Run: headless pygame with SDL's dummy video driver; simulated clock (each Clock.tick advances the game by its frame time, no real sleeping); random seed 0; keys injected as events and as key.get_pressed() state; no mouse input.
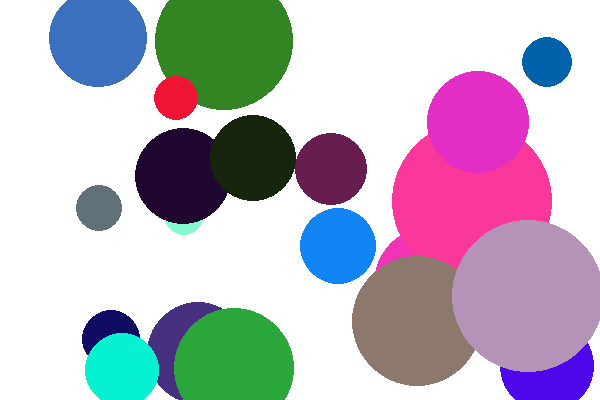
Frame 1 of 4 · flips 1–60 · no input
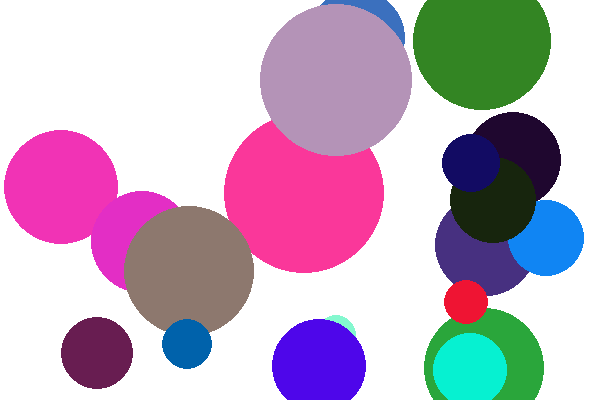
Frame 2 of 4 · flips 61–180 · tapped SPACE, RETURN · held RIGHT (→), D
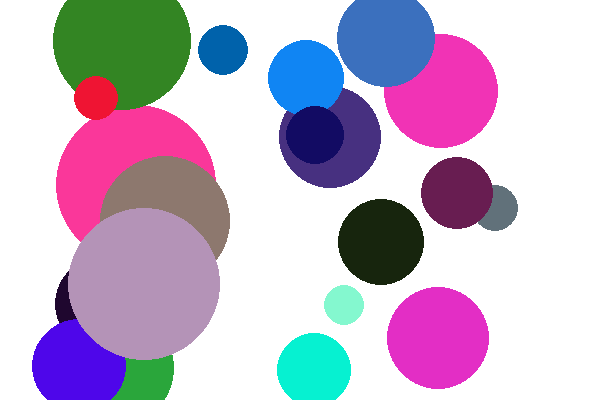
Frame 3 of 4 · flips 181–300 · held DOWN (↓), S
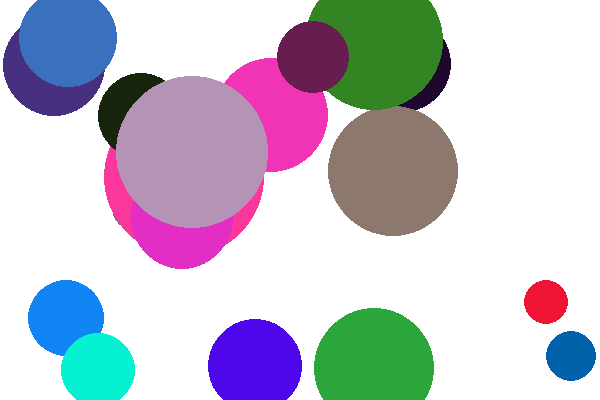
Frame 4 of 4 · flips 301–420 · held LEFT (←), A, UP (↑), W

The pygame program that drew these frames:

# ## Single Ball Animation

# import pygame
# import time
# pygame.init()
# screen = pygame.display.set_mode([500,500])
# clock=pygame.time.Clock()
# x=250
# y=250
# run=True
# while run:
#     for event in pygame.event.get():
#         if event.type==pygame.QUIT:
#             run=False
#     screen.fill((255,255,255))
#     pygame.draw.circle(screen,(0,0,255),(x,y),75)
#     pygame.display.flip()
#     x=x+1
#     y=y+1
#     clock.tick(30)
# pygame.quit()


## Multiple Balls
import pygame
from random import randint

# Initialize pygame
pygame.init()

# Create window
WIDTH = 600
HEIGHT = 400

screen = pygame.display.set_mode((WIDTH, HEIGHT))
pygame.display.set_caption("Multiple Balls Colliding")

clock = pygame.time.Clock()


# Ball Class
class Ball:

    def __init__(self):
        # Random position
        self.x = randint(30, WIDTH - 30)
        self.y = randint(30, HEIGHT - 30)

        # Random size
        self.radius = randint(15, 80)

        # Random colour
        self.color = (
            randint(0, 255),
            randint(0, 255),
            randint(0, 255)
        )

        # Random speed
        self.x_speed = randint(2, 6)
        self.y_speed = randint(2, 6)

        # Random direction
        if randint(0, 1):
            self.x_speed *= -1
        if randint(0, 1):
            self.y_speed *= -1

    def move(self):
        self.x += self.x_speed
        self.y += self.y_speed

    def bounce(self):

        # Left & Right Wall
        if self.x + self.radius >= WIDTH or self.x - self.radius <= 0:
            self.x_speed = -self.x_speed

        # Top & Bottom Wall
        if self.y + self.radius >= HEIGHT or self.y - self.radius <= 0:
            self.y_speed = -self.y_speed

    def draw(self):
        pygame.draw.circle(screen, self.color, (self.x, self.y), self.radius)


# Create a list to store all balls
balls = []

# Create 10 balls
for i in range(20):
    balls.append(Ball())


running = True

while running:

    for event in pygame.event.get():
        if event.type == pygame.QUIT:
            running = False

    screen.fill((255, 255, 255))

    # Update every ball
    for ball in balls:
        ball.move()
        ball.bounce()
        ball.draw()

    pygame.display.flip()
    clock.tick(60)

pygame.quit()
